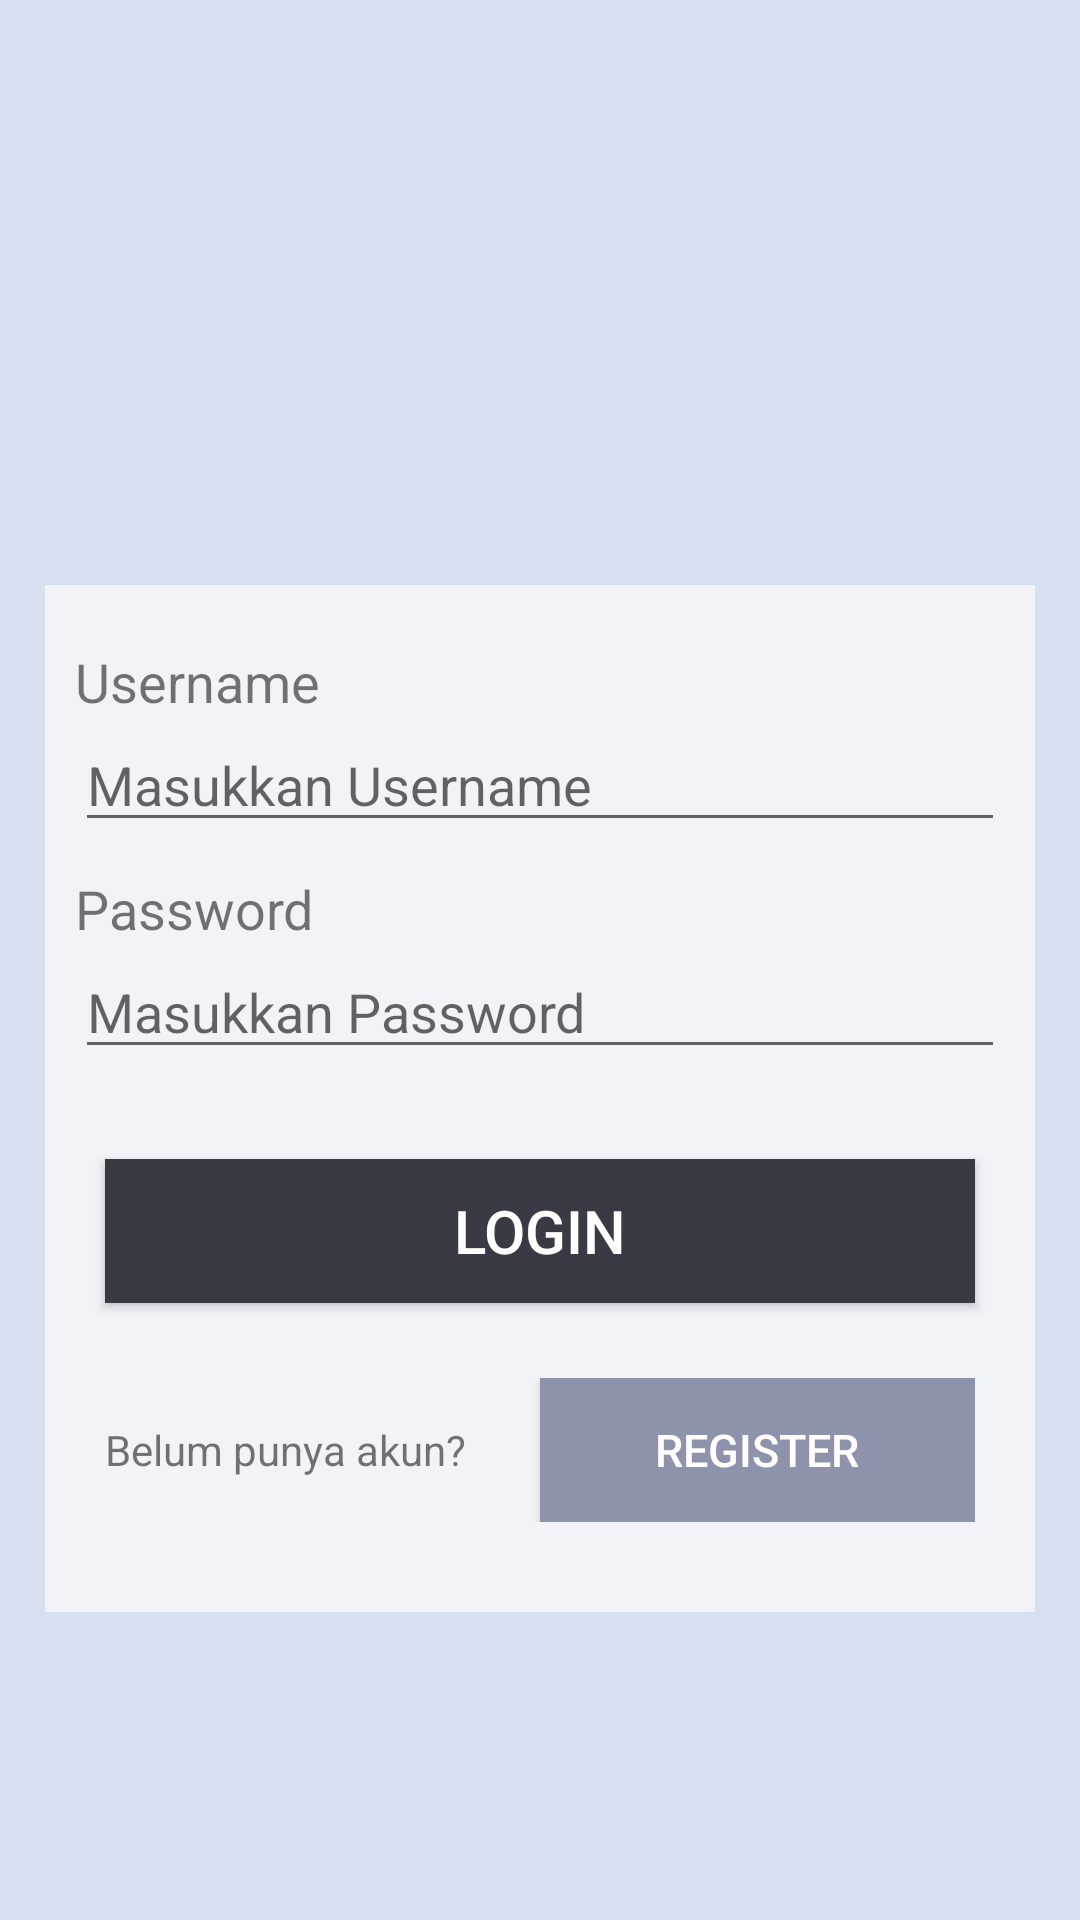

Android layout source for this screen:
<!-- AndroidManifest.xml: application theme NoActionBar -->
<!-- res/layout/activity_login.xml -->
<?xml version="1.0" encoding="utf-8"?>
<ScrollView xmlns:android="http://schemas.android.com/apk/res/android"
    android:layout_width="match_parent"
    android:layout_height="match_parent"
    xmlns:tools="http://schemas.android.com/tools"
    android:orientation="vertical"
    android:background="#d6e0f0"
    tools:context=".LoginActivity">

    <LinearLayout android:layout_width="match_parent"
        android:layout_height="match_parent"
        android:orientation="vertical"
        tools:context=".LoginActivity">

        <ImageView
            android:layout_width="wrap_content"
            android:layout_height="100dp"
            android:layout_marginTop="25dp"
            android:src="@drawable/logo"/>

        <LinearLayout
            android:layout_width="match_parent"
            android:layout_height="wrap_content"
            android:orientation="vertical"
            android:layout_marginTop="70dp"
            android:layout_marginLeft="15dp"
            android:layout_marginRight="15dp"
            android:padding="10dp"
            android:background="#f1f3f8">

            <TextView
                android:layout_width="wrap_content"
                android:layout_height="wrap_content"
                android:textSize="18sp"
                android:layout_marginTop="10dp"
                android:text="Username"/>
            <EditText
                android:layout_width="match_parent"
                android:layout_height="wrap_content"
                android:id="@+id/username"
                android:hint="Masukkan Username"/>

            <TextView
                android:layout_width="wrap_content"
                android:layout_height="wrap_content"
                android:textSize="18sp"
                android:layout_marginTop="10dp"
                android:text="Password"/>
            <EditText
                android:layout_width="match_parent"
                android:layout_height="wrap_content"
                android:id="@+id/password"
                android:hint="Masukkan Password"
                android:layout_marginBottom="10dp"/>

            <Button
                android:layout_width="match_parent"
                android:layout_height="wrap_content"
                android:layout_marginTop="20dp"
                android:layout_marginLeft="10dp"
                android:layout_marginRight="10dp"
                android:text="Login"
                android:textSize="20sp"
                android:padding="10dp"
                android:background="#393b44"
                android:textColor="#ffffff"
                android:id="@+id/login"/>

            <LinearLayout
                android:layout_width="match_parent"
                android:layout_height="wrap_content"
                android:orientation="horizontal"
                android:layout_marginTop="25dp"
                android:layout_marginBottom="20dp"
                android:layout_gravity="center_horizontal"
                >

                <LinearLayout
                    android:layout_width="match_parent"
                    android:layout_height="wrap_content"
                    android:orientation="horizontal"
                    android:layout_marginLeft="10dp"
                    android:layout_marginRight="10dp"
                    android:weightSum="2">

                    <FrameLayout
                        android:layout_width="match_parent"
                        android:layout_height="match_parent"
                        android:layout_weight="1">

                        <TextView
                            android:layout_width="match_parent"
                            android:layout_height="match_parent"
                            android:gravity="center_vertical"
                            android:text="Belum punya akun?" />

                    </FrameLayout>

                    <Button
                        android:id="@+id/daftar"
                        android:layout_width="match_parent"
                        android:layout_height="wrap_content"
                        android:layout_weight="1"
                        android:background="#8d93ab"
                        android:onClick="FungsiDaftar"
                        android:padding="0dp"
                        android:text="Register"
                        android:textColor="#ffffff"
                        android:textSize="15sp" />

                </LinearLayout>

            </LinearLayout>

        </LinearLayout>

    </LinearLayout>

</ScrollView>
<!-- resources referenced by this layout -->
<resources>
  <style name="NoActionBar" parent="Theme.AppCompat.Light.NoActionBar">
      </style>
</resources>
